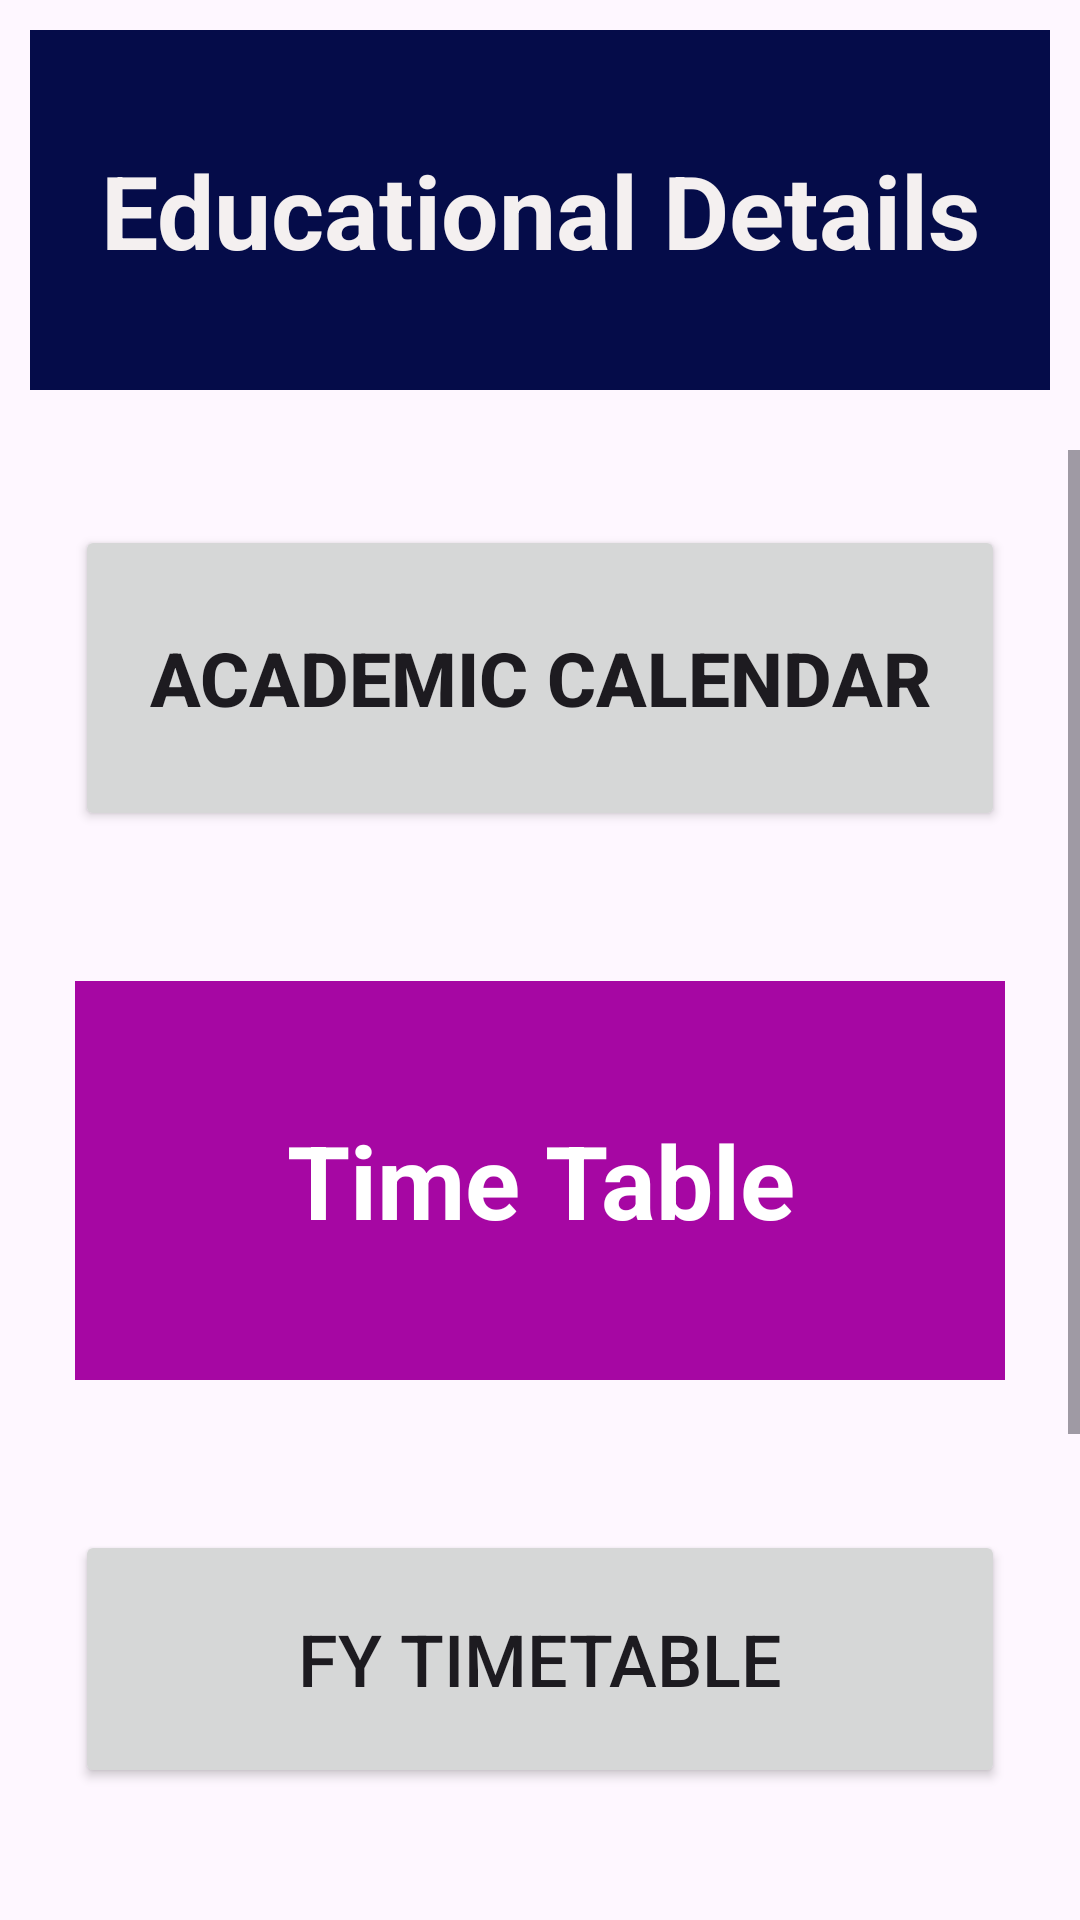

Here is an Android app screen rendered from its layout file. Give the layout XML and the strings, colors and styles it references.
<!-- AndroidManifest.xml: application theme Theme.College_Android -->
<!-- res/layout/activity_educational_details.xml -->
<?xml version="1.0" encoding="utf-8"?>
<androidx.constraintlayout.widget.ConstraintLayout
    xmlns:android="http://schemas.android.com/apk/res/android"
    xmlns:app="http://schemas.android.com/apk/res-auto"
    xmlns:tools="http://schemas.android.com/tools"
    android:layout_width="match_parent"
    android:layout_height="match_parent"
    tools:context=".educational_details">

    <TextView
        android:id="@+id/textView9"
        android:layout_width="match_parent"
        android:layout_height="120dp"
        android:layout_margin="10dp"
        android:layout_marginTop="30dp"
        android:background="#050C49"
        android:gravity="center"
        android:text="Educational Details"
        android:textColor="#F4F0F0"
        android:textSize="34sp"
        android:textStyle="bold"
        app:layout_constraintEnd_toEndOf="parent"
        app:layout_constraintStart_toStartOf="parent"
        app:layout_constraintTop_toTopOf="parent" />

    <ScrollView
        android:id="@+id/scrollView"
        android:layout_width="match_parent"
        android:layout_height="match_parent"
        android:layout_marginTop="150dp"
        app:layout_constraintBottom_toBottomOf="parent"
        app:layout_constraintEnd_toEndOf="parent"
        app:layout_constraintHorizontal_bias="1.0"
        app:layout_constraintStart_toStartOf="parent"
        app:layout_constraintTop_toBottomOf="@+id/textView9"
        app:layout_constraintVertical_bias="0.639">

        <LinearLayout
            android:layout_width="match_parent"
            android:layout_height="match_parent"
            android:orientation="vertical">

            <Button
                android:id="@+id/btn1"
                android:layout_width="match_parent"
                android:layout_height="102dp"
                android:layout_margin="25dp"
                android:gravity="center"
                android:onClick="calendar"
                android:text="Academic Calendar"
                android:textSize="25sp"
                android:textStyle="bold" />

            <ImageButton
                android:id="@+id/imageView4"
                android:layout_width="match_parent"
                android:layout_height="1154dp"
                android:layout_marginTop="20dp"
                android:contentDescription="academic calendar"
                android:onClick="calendar"
                android:scaleType="fitStart"
                android:visibility="gone"
                app:srcCompat="@drawable/second" />

            <Button
                android:id="@+id/button3"
                android:layout_width="match_parent"
                android:layout_height="71dp"
                android:text="Close"
                android:textSize="24sp"
                android:visibility="gone"
                android:onClick="close1"/>

            <TextView
                android:id="@+id/textView21"
                android:layout_width="match_parent"
                android:layout_height="133dp"
                android:layout_margin="25dp"
                android:layout_marginTop="20dp"
                android:background="#A607A3"
                android:gravity="center"
                android:onClick="one"
                android:text="Time Table"
                android:textColor="@color/white"
                android:textSize="34sp"
                android:textStyle="bold" />

            <Button
                android:id="@+id/btn2"
                android:layout_width="match_parent"
                android:layout_height="86dp"
                android:layout_margin="25dp"
                android:gravity="center"
                android:onClick="one"
                android:text="FY TimeTable"
                android:textSize="24sp" />

            <ImageView
                android:id="@+id/imageView5"
                android:layout_width="match_parent"
                android:layout_height="283dp"
                android:contentDescription="FY time table"
                android:onClick="one"
                android:scaleType="centerCrop"
                android:visibility="gone"
                app:srcCompat="@drawable/fy" />
            <Button
                android:id="@+id/button4"
                android:layout_width="match_parent"
                android:layout_height="71dp"
                android:text="Close"
                android:textSize="24sp"
                android:visibility="gone"
                android:onClick="close2"/>

            <Button
                android:id="@+id/btn3"
                android:layout_width="match_parent"
                android:layout_height="80dp"
                android:layout_margin="25dp"
                android:onClick="two"
                android:text="SY TimeTable"
                android:textSize="24sp" />

            <ImageView
                android:id="@+id/imageView6"
                android:layout_width="match_parent"
                android:layout_height="308dp"
                android:contentDescription="SY time table"
                android:onClick="two"
                android:scaleType="centerCrop"
                android:visibility="gone"
                app:srcCompat="@drawable/sy" />
            <Button
                android:id="@+id/button5"
                android:layout_width="match_parent"
                android:layout_height="71dp"
                android:text="Close"
                android:textSize="24sp"
                android:visibility="gone"
                android:onClick="close3"/>

            <Button
                android:id="@+id/btn4"
                android:layout_width="match_parent"
                android:layout_height="81dp"
                android:layout_margin="25dp"
                android:onClick="three"
                android:text="TY TimeTable"
                android:textSize="24sp" />

            <ImageView
                android:id="@+id/imageView8"
                android:layout_width="match_parent"
                android:layout_height="290dp"
                android:contentDescription="TY time table"
                android:onClick="three"
                android:scaleType="centerCrop"
                android:visibility="gone"
                app:srcCompat="@drawable/ty" />
            <Button
                android:id="@+id/button6"
                android:layout_width="match_parent"
                android:layout_height="71dp"
                android:text="Close"
                android:textSize="24sp"
                android:visibility="gone"
                android:onClick="close4"/>
        </LinearLayout>
    </ScrollView>


</androidx.constraintlayout.widget.ConstraintLayout>
<!-- resources referenced by this layout -->
<resources>
  <!-- drawable fy: jpeg bitmap (drawable-v24, 51962 bytes) -->
  <!-- drawable second: jpeg bitmap (drawable-v24, 157315 bytes) -->
  <!-- drawable sy: jpeg bitmap (drawable-v24, 59519 bytes) -->
  <!-- drawable ty: jpeg bitmap (drawable-v24, 46789 bytes) -->
  <style name="Theme.College_Android" parent="Base.Theme.College_Android" />
  <style name="Base.Theme.College_Android" parent="Theme.Material3.DayNight.NoActionBar">
          
          
      </style>
  <!-- not gathered from this repository: default colours our renderer supplied (Android Studio template values) -->
  <color name="white">#FFFFFFFF</color>
</resources>
